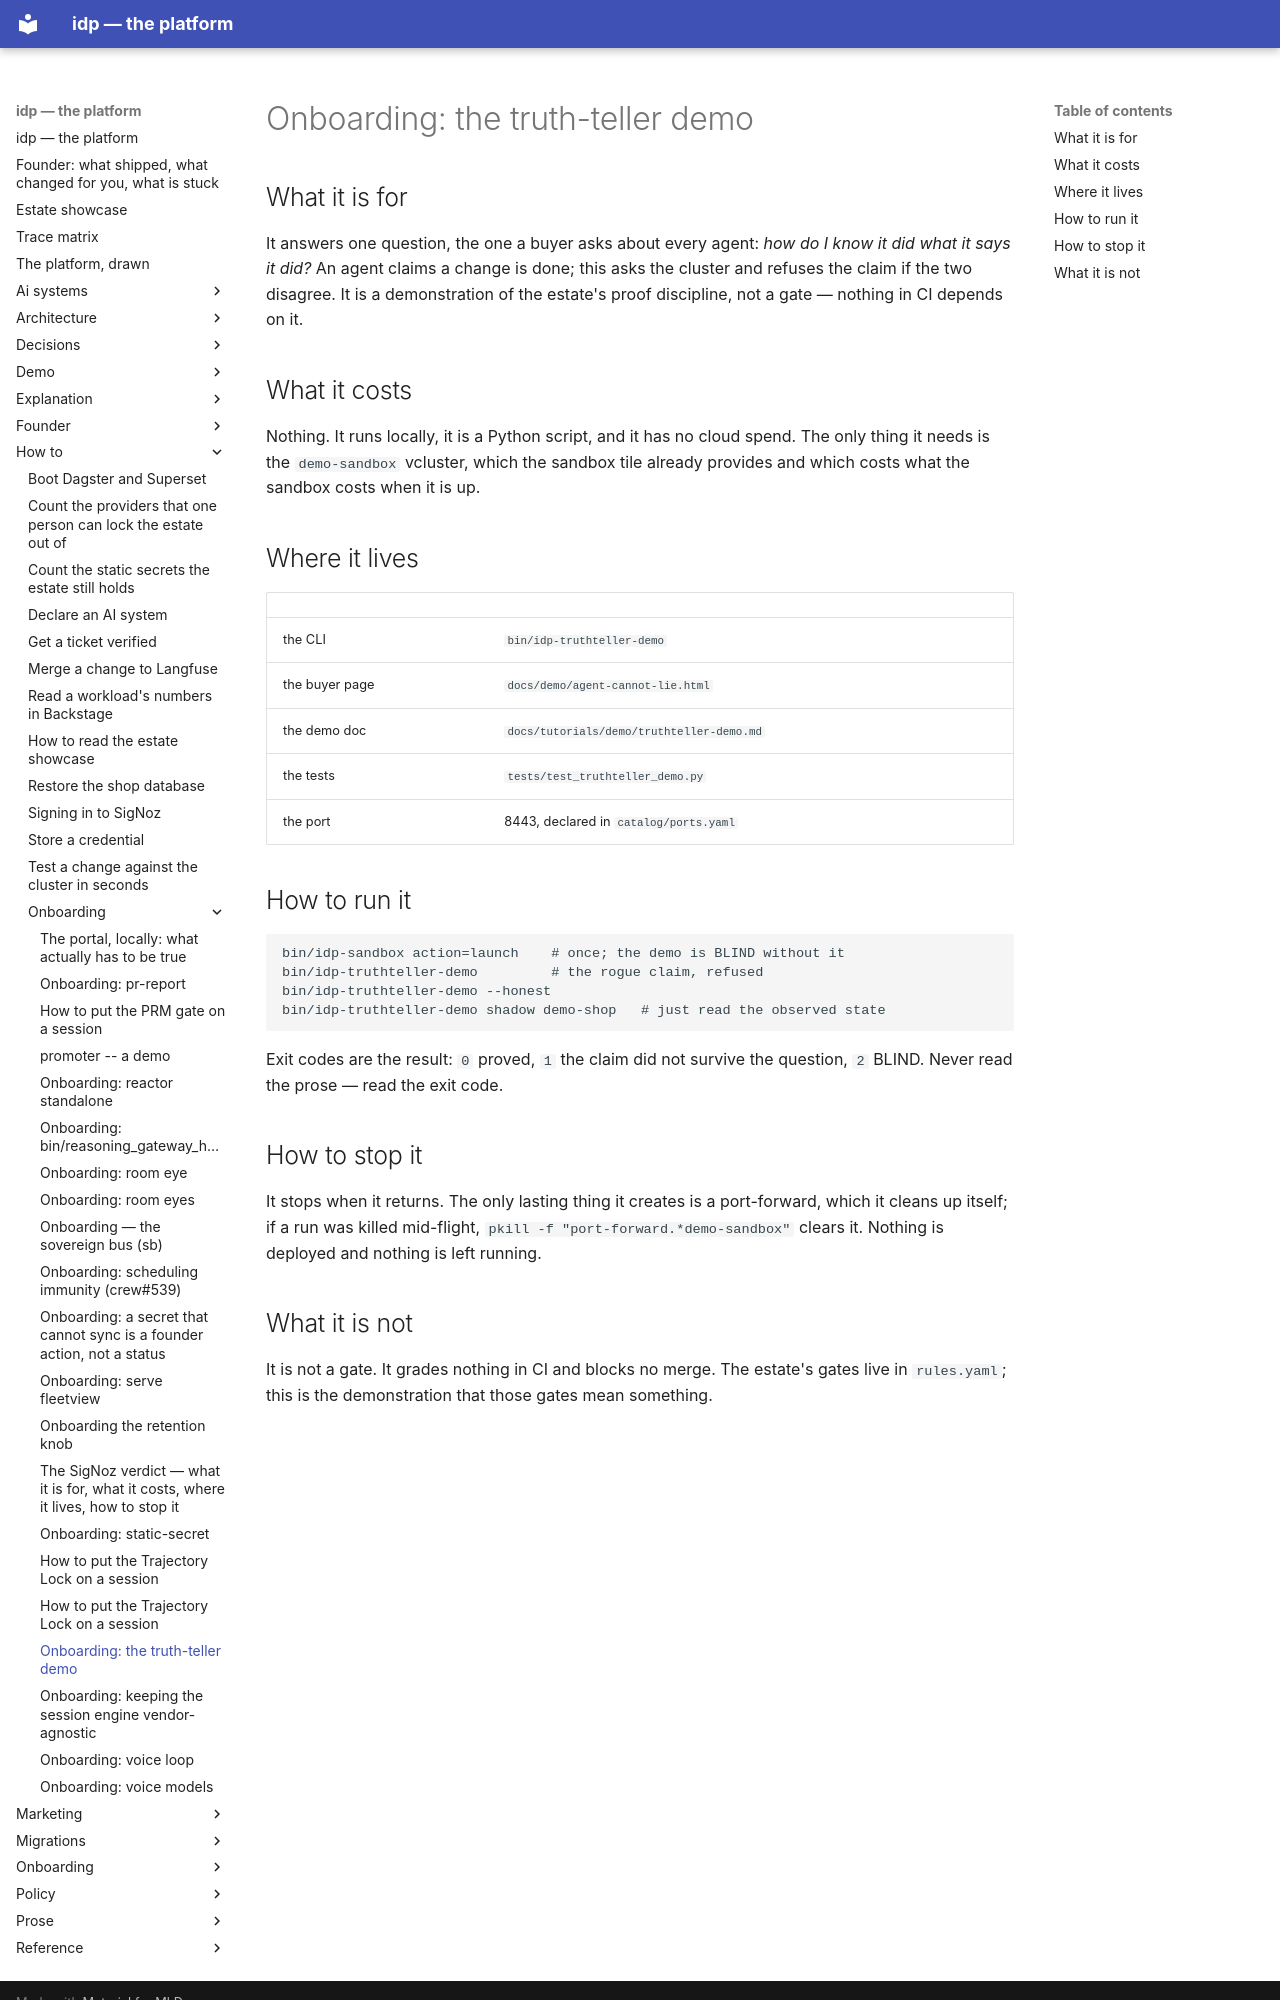

repository: chidionyema/idp · page: how-to/onboarding/truthteller-demo/index.html · generator: mkdocs

# Onboarding: the truth-teller demo

## What it is for

It answers one question, the one a buyer asks about every agent: *how do I know it did what
it says it did?* An agent claims a change is done; this asks the cluster and refuses the
claim if the two disagree. It is a demonstration of the estate's proof discipline, not a
gate — nothing in CI depends on it.

## What it costs

Nothing. It runs locally, it is a Python script, and it has no cloud spend. The only thing it
needs is the `demo-sandbox` vcluster, which the sandbox tile already provides and which costs
what the sandbox costs when it is up.

## Where it lives

| | |
|---|---|
| the CLI | `bin/idp-truthteller-demo` |
| the buyer page | `docs/demo/agent-cannot-lie.html` |
| the demo doc | `docs/tutorials/demo/truthteller-demo.md` |
| the tests | `tests/test_truthteller_demo.py` |
| the port | 8443, declared in `catalog/ports.yaml` |

## How to run it

```bash
bin/idp-sandbox action=launch    # once; the demo is BLIND without it
bin/idp-truthteller-demo         # the rogue claim, refused
bin/idp-truthteller-demo --honest
bin/idp-truthteller-demo shadow demo-shop   # just read the observed state
```

Exit codes are the result: `0` proved, `1` the claim did not survive the question,
`2` BLIND. Never read the prose — read the exit code.

## How to stop it

It stops when it returns. The only lasting thing it creates is a port-forward, which it
cleans up itself; if a run was killed mid-flight,
`pkill -f "port-forward.*demo-sandbox"` clears it. Nothing is deployed and nothing is left
running.
